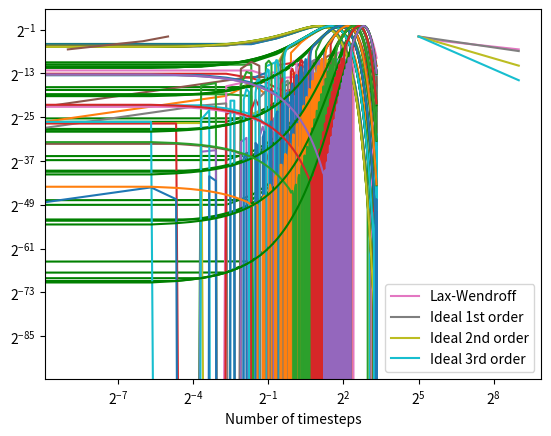

The matplotlib source for this figure:
import numpy as np
import matplotlib.pyplot as plt
from scipy import linalg as linalg
import time



#Model parameters
v = 1
l=10
M_array = np.array([32,64,128,256,512])#10, 20, 40, 50, 100, 200, 400])#16, 32,64,128, 256, 512])
dx1 = min(l/M_array)
dt_array = np.array([1])
t0 = 0
t_end = 5

UpwindMethod = True

#Set error matrices
errors_L2_UM = np.zeros((len(M_array), len(dt_array)))

#Define the analytical solution to the problem
def analytical_solution(x,v,t):
    #return np.exp(-1000*(x-v*t-0.2)**2)    
    return np.exp(-(x-v*t-2)*(x-v*t-2))

# Define the LaxWendroff method
def LaxWendroff(u,v):
    A = np.zeros((M+1,M+1))
    a = v*dt/dx
    for i in range(M+1):
        A[i,i] = 1 - a**2
        if i!=0: A[i,i-1] = a/2*(a+1)
        if i!=M: A[i,i+1] = a/2*(a-1)
    A[M,0] = a/2*(a-1)
    A[0,M] = a/2*(a+1)
    return np.matmul(A,u)

#set counters for M and dt
Mcount = 0
dtcount = 0

for M in M_array:
    for dt in dt_array:
        # Define the grid and the initial solution
        xi = np.linspace(0,l,M+1)
        dx=l/M
        #dt=dx**2.6
        dt=dx/2
        #dt=dx
        #dt=dx/100
        #dt =dx/10
        #dt=dx**2/30
        u0 = analytical_solution(xi,v,0)
        print("M =", M, ", dt= ", dt)
        # Run the upwind method and calculate errors
        if UpwindMethod is True:
            start_time = time.time()
            u = u0
            t = t0
            
            b = int(t_end/dt)
            plot_array = [0, 1*int(b/6), 2*int(b/6), 3*int(b/6), 4*int(b/6), 5*int(b/6), int(b)-1]
            bcount = 0
            
            while t<t_end:
                u = LaxWendroff(u,v)
                t=t+dt
                if bcount in plot_array: 
                    plt.plot(xi, analytical_solution(xi,v,t), color="green")
                    plt.plot(xi, u)
                #t = t+dt
                bcount = bcount+1
            
                
            plt.show()
            t_calc = t-dt
            
            error_L2 = np.sqrt(dx)*linalg.norm((u-analytical_solution(xi,v,t_calc)),2)
            errors_L2_UM[Mcount, dtcount] = error_L2
            print("The Lax Wendroff Method took ", time.time()-start_time, "seconds to run.")
            
            bcount = 0
        dtcount = dtcount+1
    Mcount = Mcount + 1
    dtcount =0
    
plt.plot(1/M_array, errors_L2_UM)
plt.xlabel(r"$\Delta x$")
plt.show()

plt.loglog(M_array, errors_L2_UM, label="Lax-Wendroff")
plt.xlabel(r"Number of elements")
a1 = errors_L2_UM[0][0]/(1/M_array[0]**2)
b1 = errors_L2_UM[0][0]/(1/M_array[0])
c1 = errors_L2_UM[0][0]/(1/M_array[0]**3)
plt.loglog(M_array, b1*1/M_array, "-", base=2, label="Ideal 1st order")
plt.loglog(M_array, a1*1/M_array**2, "-", base=2, label="Ideal 2nd order")
plt.loglog(M_array, c1*1/M_array**3, "-", base=2, label="Ideal 3rd order")
plt.legend()
plt.show()

plt.plot(dt_array, np.transpose(errors_L2_UM))
plt.xlabel(r"$\Delta t$")
plt.show()            
    
plt.loglog(t_end/dt_array, np.transpose(errors_L2_UM))
a1 = np.transpose(errors_L2_UM)[0][0]/(dt_array[0]**2)
b1 = np.transpose(errors_L2_UM)[0][0]/(dt_array[0])
c1 = np.transpose(errors_L2_UM)[0][0]/(dt_array[0]**3)
plt.loglog(t_end/dt_array, b1*dt_array, "-", base=2, label="Ideal 1st order")
plt.loglog(t_end/dt_array, a1*dt_array**2, "-", base=2, label="Ideal 2nd order")
plt.loglog(t_end/dt_array, c1*dt_array**3, "-", base=2, label="Ideal 3rd order")
plt.xlabel(r"Number of timesteps")
plt.show()   